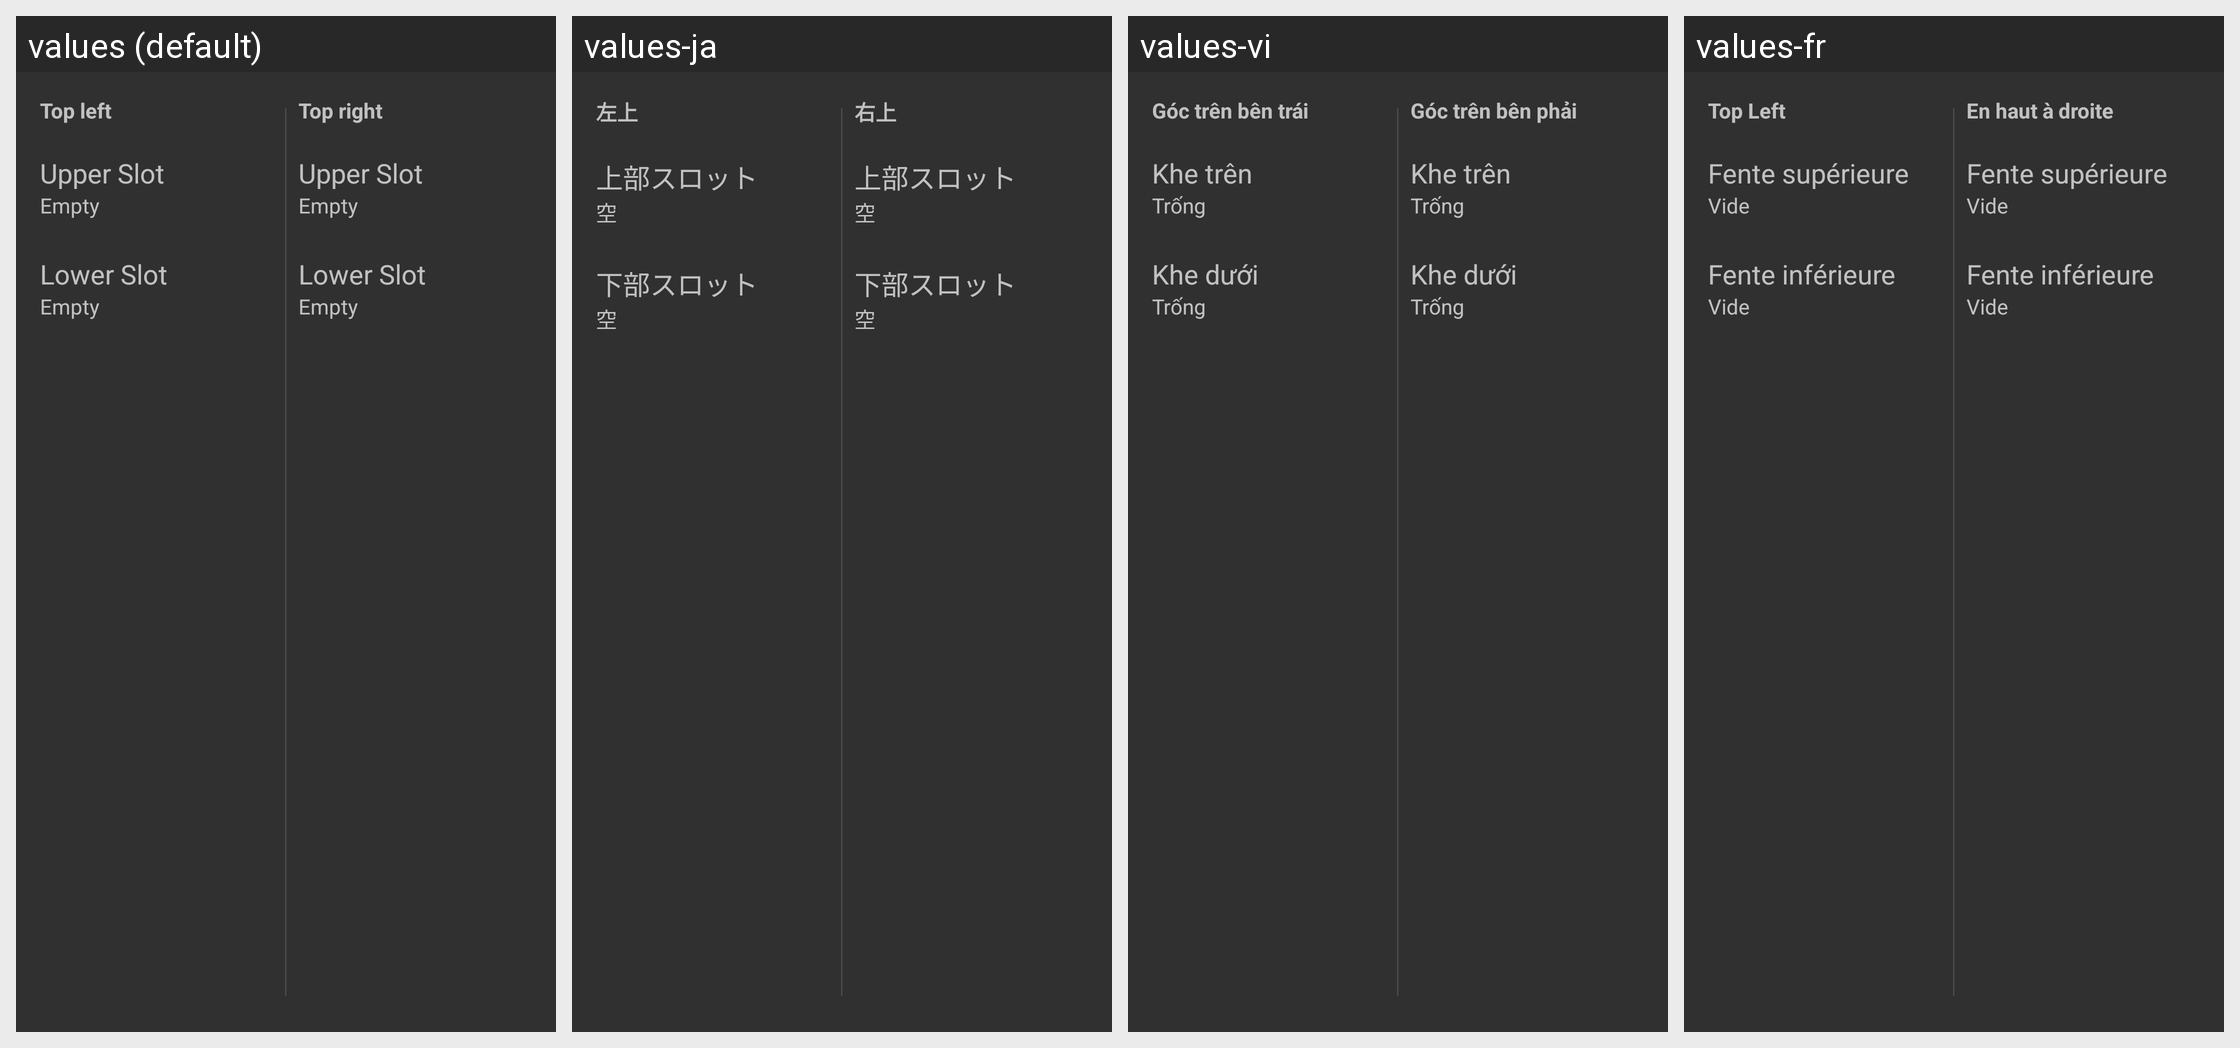

Strings drawn on this Android screen and how each of the app's shown locales translates them:
Android screen res/layout/preference_horizontal_slots.xml rendered under 4 locales, left to right: values (default), values-ja, values-vi, values-fr. Device: Nexus 5 (rendered at 1080×1920; each locale shown at half size, 540×960, under a caption strip naming it); theme DefaultTheme.
Other locales in the repository, not shown: values-de, values-de-rDE, values-es, values-it, values-iw, values-ro, values-ru, values-tr, values-uk, values-zh-rCN.
Strings drawn on this screen, with the default value and each locale's value (text and hints the layout hard-codes, and strings that could not be matched under every locale, appear in the picture but are not listed):

category_top_row_left
  values: Top left
  values-ja: 左上
  values-vi: Góc trên bên trái
  values-fr: Top Left

appearance_slot2_title
  values: Upper Slot
  values-ja: 上部スロット
  values-vi: Khe trên
  values-fr: Fente supérieure

appearance_slot_summary
  values: Empty
  values-ja: 空
  values-vi: Trống
  values-fr: Vide

appearance_slot1_title
  values: Lower Slot
  values-ja: 下部スロット
  values-vi: Khe dưới
  values-fr: Fente inférieure

category_top_row_right
  values: Top right
  values-ja: 右上
  values-vi: Góc trên bên phải
  values-fr: En haut à droite
